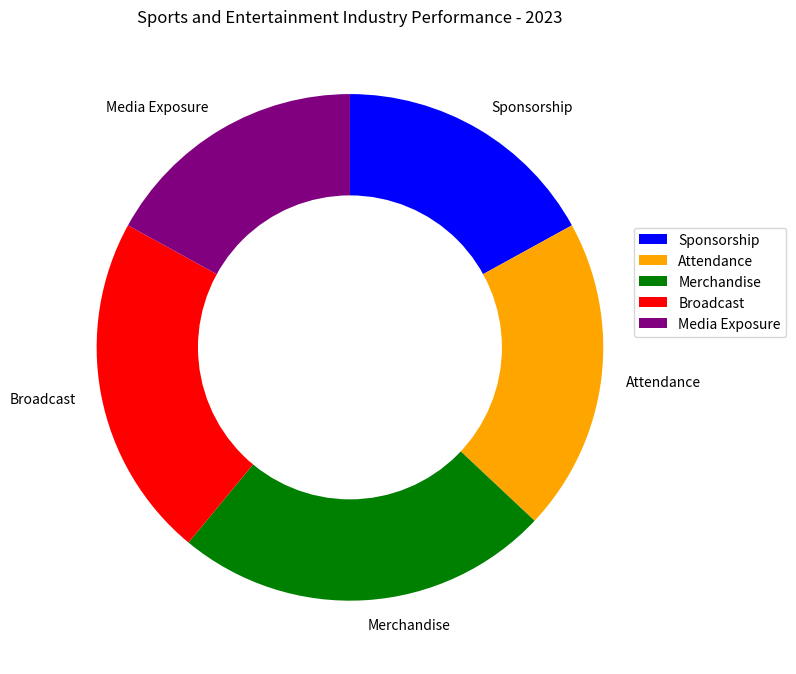

This figure's Python source: (Note: this script raises an exception after producing the figure.)

import matplotlib.pyplot as plt 
import numpy as np 

data_labels = ['Sponsorship','Attendance','Merchandise','Broadcast','Media Exposure'] 
data = np.array([17,20,24,22,17]) 
line_labels = ['Category'] 

fig = plt.figure(figsize=(8,8)) 
ax = fig.add_subplot(111) 
ax.pie(data, labels=data_labels, startangle=90, counterclock=False, colors = ['blue','orange','green','red','purple']) 
centre_circle = plt.Circle((0,0), 0.6, color='white', fc='white',linewidth=0) 
ax.add_artist(centre_circle) 
ax.set_title('Sports and Entertainment Industry Performance - 2023') 
ax.legend(data_labels, bbox_to_anchor=(1.2, 0.7)) 
plt.tight_layout() 
plt.savefig('/cpfs01/user/yanxiangchao/code0/gpt_chart/structchart_simulation/simulated_data_corner_cases/rings/png/20231227-021402_23.png') 
plt.clf()
